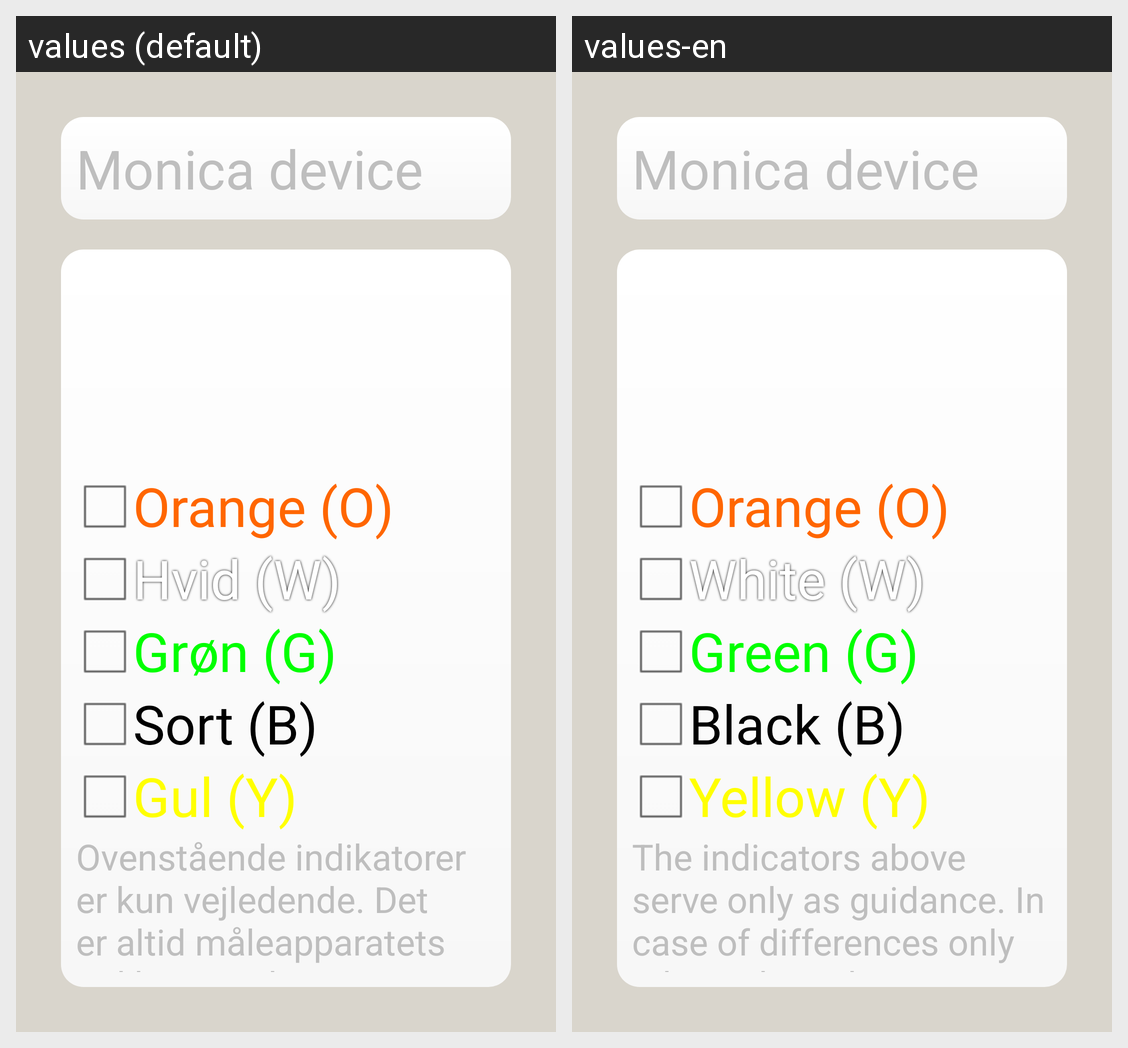

Locale-by-locale string values for the Android screen shown in this grid:
Android screen res/layout/monica.xml rendered under 2 locales, left to right: values (default), values-en. Device: Nexus 5 (rendered at 1080×1920; each locale shown at half size, 540×960, under a caption strip naming it); theme android:Theme.NoTitleBar.
Strings drawn on this screen, with the default value and each locale's value (text and hints the layout hard-codes, and strings that could not be matched under every locale, appear in the picture but are not listed):

monica_device
  values: Monica device
  values-en: Monica device

monica_orange
  values: Orange (O)
  values-en: Orange (O)

monica_white
  values: Hvid (W)
  values-en: White (W)

monica_green
  values: Grøn (G)
  values-en: Green (G)

monica_black
  values: Sort (B)
  values-en: Black (B)

monica_yellow
  values: Gul (Y)
  values-en: Yellow (Y)

monica_indcators_or_only_guides
  values: Ovenstående indikatorer er kun vejledende. Det er altid måleapparatets indikatorer der er gældende.
  values-en: The indicators above serve only as guidance. In case of differences only rely on the indicators on the device.
